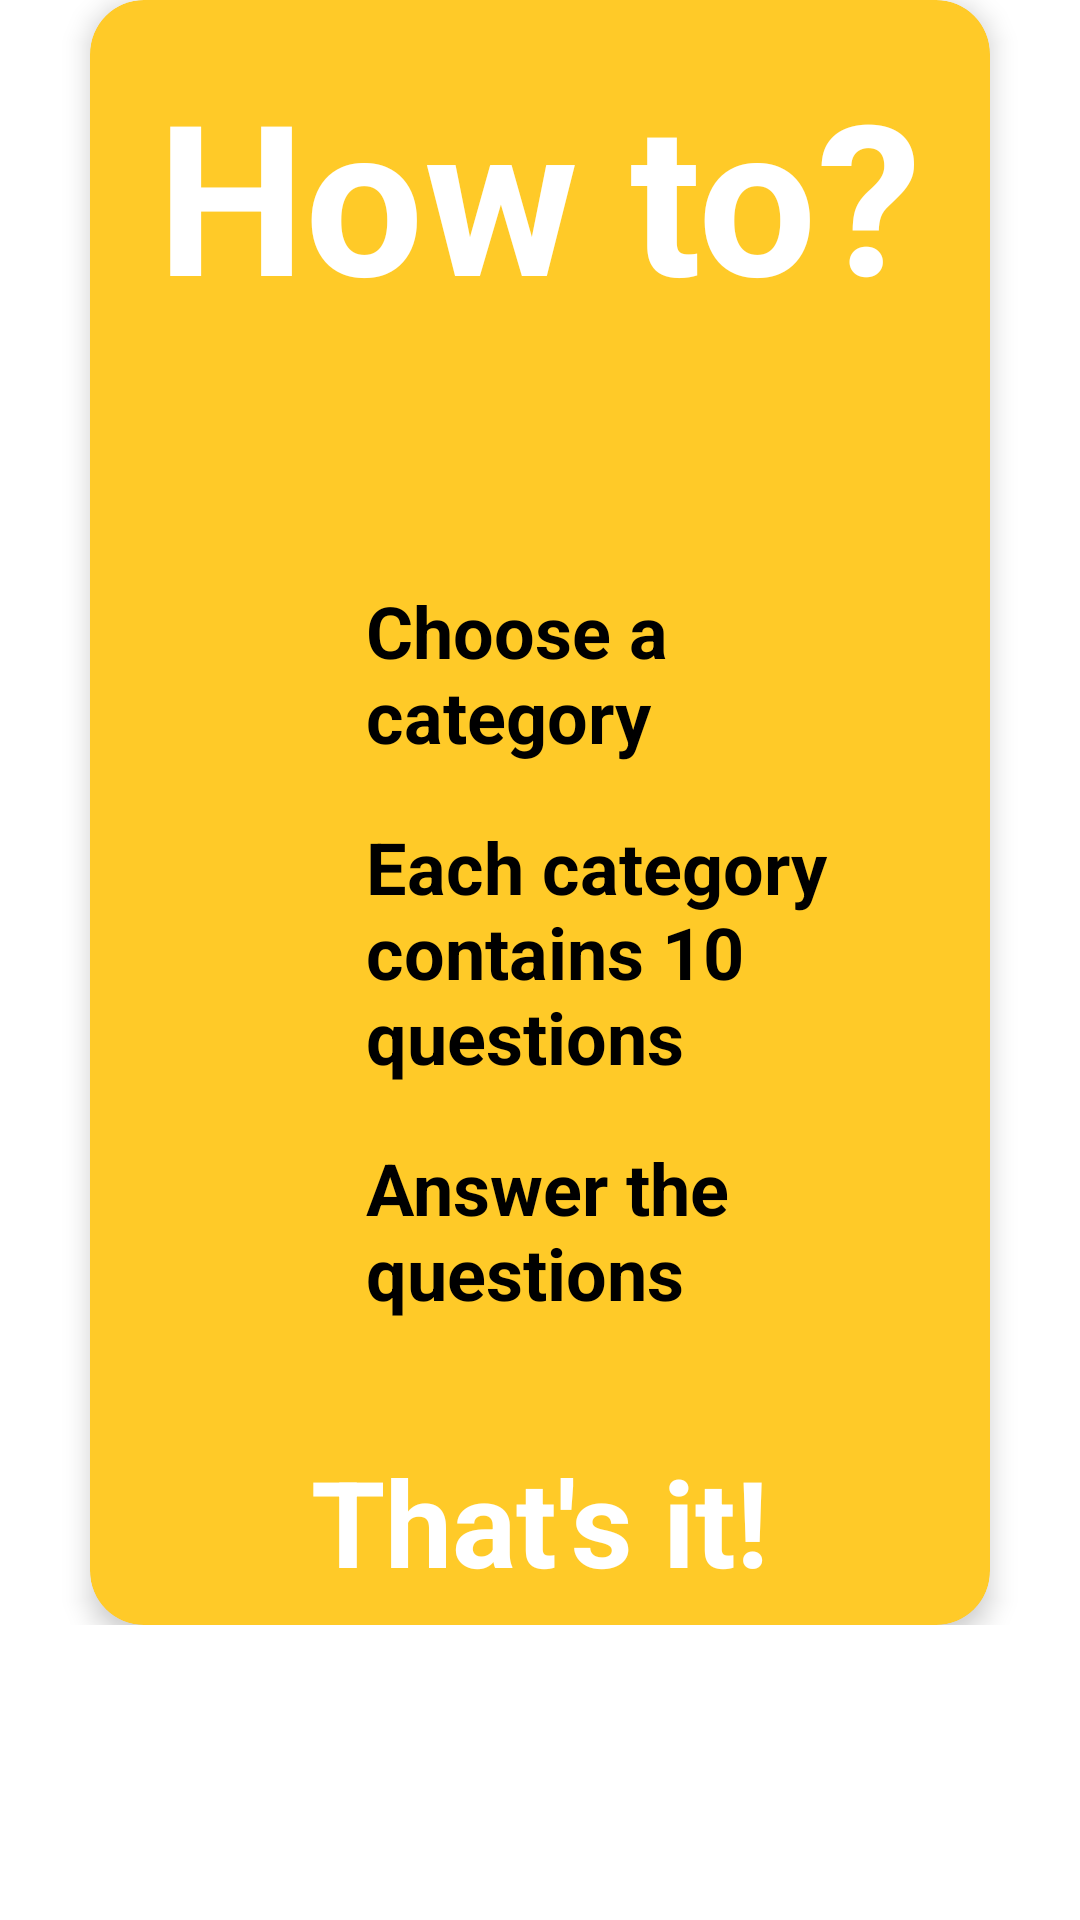

Produce the Android XML layout that renders to this screen, including the resource entries it uses.
<!-- AndroidManifest.xml: application theme Theme.MusicQuizApp -->
<!-- res/layout/activity_how_to.xml -->
<?xml version="1.0" encoding="utf-8"?>
<androidx.constraintlayout.widget.ConstraintLayout xmlns:android="http://schemas.android.com/apk/res/android"
    xmlns:app="http://schemas.android.com/apk/res-auto"
    xmlns:tools="http://schemas.android.com/tools"
    android:layout_width="match_parent"
    android:layout_height="match_parent"
    tools:context=".HowTo">
    <androidx.constraintlayout.widget.ConstraintLayout
        android:layout_width="match_parent"
        android:layout_height="wrap_content">

        <androidx.cardview.widget.CardView xmlns:card_view="http://schemas.android.com/apk/res-auto"

            android:id="@+id/cardview1"
            android:layout_width="@dimen/card_width"
            android:layout_height="match_parent"
            app:layout_constraintBottom_toBottomOf="parent"
            app:layout_constraintLeft_toLeftOf="parent"
            app:layout_constraintRight_toRightOf="parent"
            card_view:cardBackgroundColor="@color/main_color"
            card_view:cardCornerRadius="@dimen/card_coner_2"
            card_view:cardElevation="@dimen/card_elevation"
            card_view:contentPadding="@dimen/card_content_padding"
            card_view:layout_constraintTop_toTopOf="parent">

            <LinearLayout
                android:layout_width="match_parent"
                android:layout_height="match_parent"
                android:orientation="vertical">

                <TextView
                    android:layout_width="wrap_content"
                    android:layout_height="wrap_content"
                    android:layout_gravity="center"
                    android:layout_marginTop="@dimen/margin_6"
                    android:text="@string/how_to"
                    android:textColor="@android:color/white"
                    android:textSize="@dimen/text_size_3"
                    android:textStyle="bold" />

                <LinearLayout
                    android:layout_width="match_parent"
                    android:layout_height="wrap_content"
                    android:layout_marginTop="@dimen/margin_7"
                    android:orientation="horizontal">

                    <ImageView
                        android:layout_width="@dimen/margin_8"
                        android:layout_height="@dimen/margin_8"
                        android:layout_marginLeft="@dimen/margin_9"
                        android:layout_marginStart="@dimen/margin_9"
                        android:src="@drawable/bullet" />

                    <TextView
                        android:layout_width="wrap_content"
                        android:layout_height="wrap_content"
                        android:layout_marginTop="@dimen/margin_10"
                        android:text="@string/choose_a_category"
                        android:textColor="@android:color/black"
                        android:textSize="@dimen/text_size_4"
                        android:textStyle="bold" />
                </LinearLayout>

                <LinearLayout
                    android:layout_width="match_parent"
                    android:layout_height="wrap_content"
                    android:orientation="horizontal">

                    <ImageView
                        android:layout_width="@dimen/margin_8"
                        android:layout_height="@dimen/margin_8"
                        android:layout_marginLeft="@dimen/margin_9"
                        android:layout_marginStart="@dimen/margin_9"
                        android:src="@drawable/bullet" />

                    <TextView
                        android:layout_width="wrap_content"
                        android:layout_height="wrap_content"
                        android:layout_marginTop="@dimen/margin_10"
                        android:text="@string/each_category_contains_10_questions"
                        android:textColor="@android:color/black"
                        android:textSize="@dimen/text_size_4"
                        android:textStyle="bold" />
                </LinearLayout>

                <LinearLayout
                    android:layout_width="match_parent"
                    android:layout_height="wrap_content"
                    android:orientation="horizontal">

                    <ImageView
                        android:layout_width="@dimen/margin_8"
                        android:layout_height="@dimen/margin_8"
                        android:layout_marginLeft="@dimen/margin_9"
                        android:layout_marginStart="@dimen/margin_9"
                        android:src="@drawable/bullet" />

                    <TextView
                        android:layout_width="wrap_content"
                        android:layout_height="wrap_content"
                        android:layout_marginTop="@dimen/margin_10"
                        android:text="@string/answer_the_questions"
                        android:textColor="@android:color/black"
                        android:textSize="@dimen/text_size_4"
                        android:textStyle="bold" />
                </LinearLayout>

                <TextView
                    android:layout_width="wrap_content"
                    android:layout_height="wrap_content"
                    android:text="@string/that_s_it"
                    android:textSize="@dimen/text_size_6"
                    android:textColor="@android:color/white"
                    android:textStyle="bold"
                    android:layout_gravity="center"
                    android:layout_marginTop="@dimen/_40"/>
            </LinearLayout>
        </androidx.cardview.widget.CardView>
    </androidx.constraintlayout.widget.ConstraintLayout>
</androidx.constraintlayout.widget.ConstraintLayout>
<!-- resources referenced by this layout -->
<resources>
  <color name="main_color">#FFCA28</color>
  <dimen name="_40">40dp</dimen>
  <dimen name="card_coner_2">18dp</dimen>
  <dimen name="card_content_padding">8dp</dimen>
  <dimen name="card_elevation">5dp</dimen>
  <dimen name="card_width">300dp</dimen>
  <dimen name="margin_10">18dp</dimen>
  <dimen name="margin_6">10dp</dimen>
  <dimen name="margin_7">65dp</dimen>
  <dimen name="margin_8">70dp</dimen>
  <dimen name="margin_9">14dp</dimen>
  <dimen name="text_size_3">70sp</dimen>
  <dimen name="text_size_4">24sp</dimen>
  <dimen name="text_size_6">40sp</dimen>
  <string name="answer_the_questions">Answer the questions</string>
  <string name="choose_a_category">Choose a category</string>
  <string name="each_category_contains_10_questions">Each category contains 10 questions</string>
  <string name="how_to">How to?</string>
  <string name="that_s_it">That\'s it!</string>
  <style name="Theme.MusicQuizApp" parent="Theme.MaterialComponents.DayNight.DarkActionBar">
          
          <item name="colorPrimary">@color/purple_500</item>
          <item name="colorPrimaryVariant">@color/purple_700</item>
          <item name="colorOnPrimary">@color/white</item>
          
          <item name="colorSecondary">@color/teal_200</item>
          <item name="colorSecondaryVariant">@color/teal_700</item>
          <item name="colorOnSecondary">@color/black</item>
          
          <item name="android:statusBarColor">?attr/colorPrimaryVariant</item>
          
      </style>
  <color name="purple_500">#9C27B0</color>
  <color name="purple_700">#7B1FA2</color>
  <color name="white">#FFFFFF</color>
  <color name="teal_200">#FF03DAC5</color>
  <color name="teal_700">#FF018786</color>
  <color name="black">#000000</color>
</resources>
